Image classification data set "Rice Dataset" (ummershakeel03/Rice-Leaf-Diseases-Classification on GitHub). Class labels (3): bacterial leaf blight, brown spot, leaf blast.

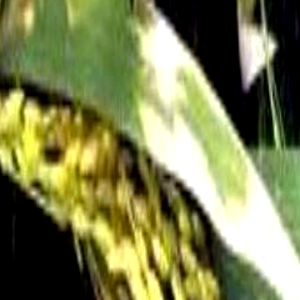
Label: bacterial leaf blight

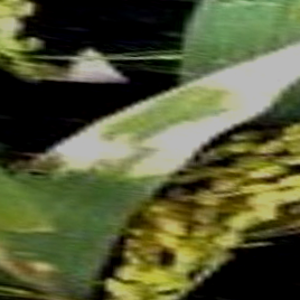
Label: bacterial leaf blight

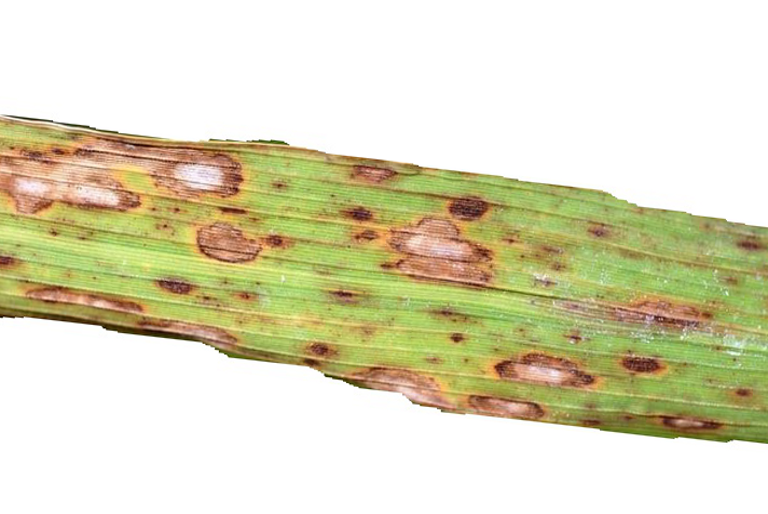
Label: brown spot

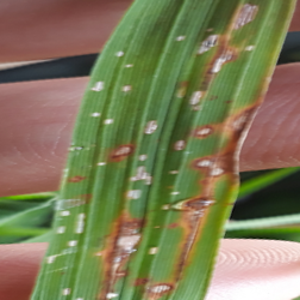
Label: leaf blast

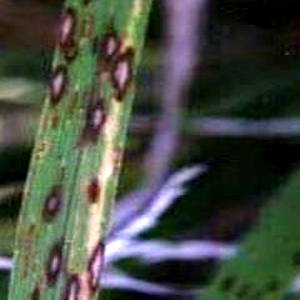
Label: leaf blast

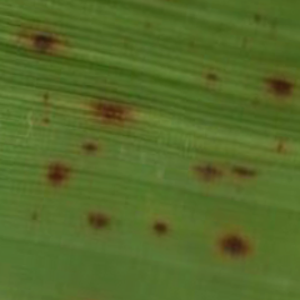
Label: brown spot
